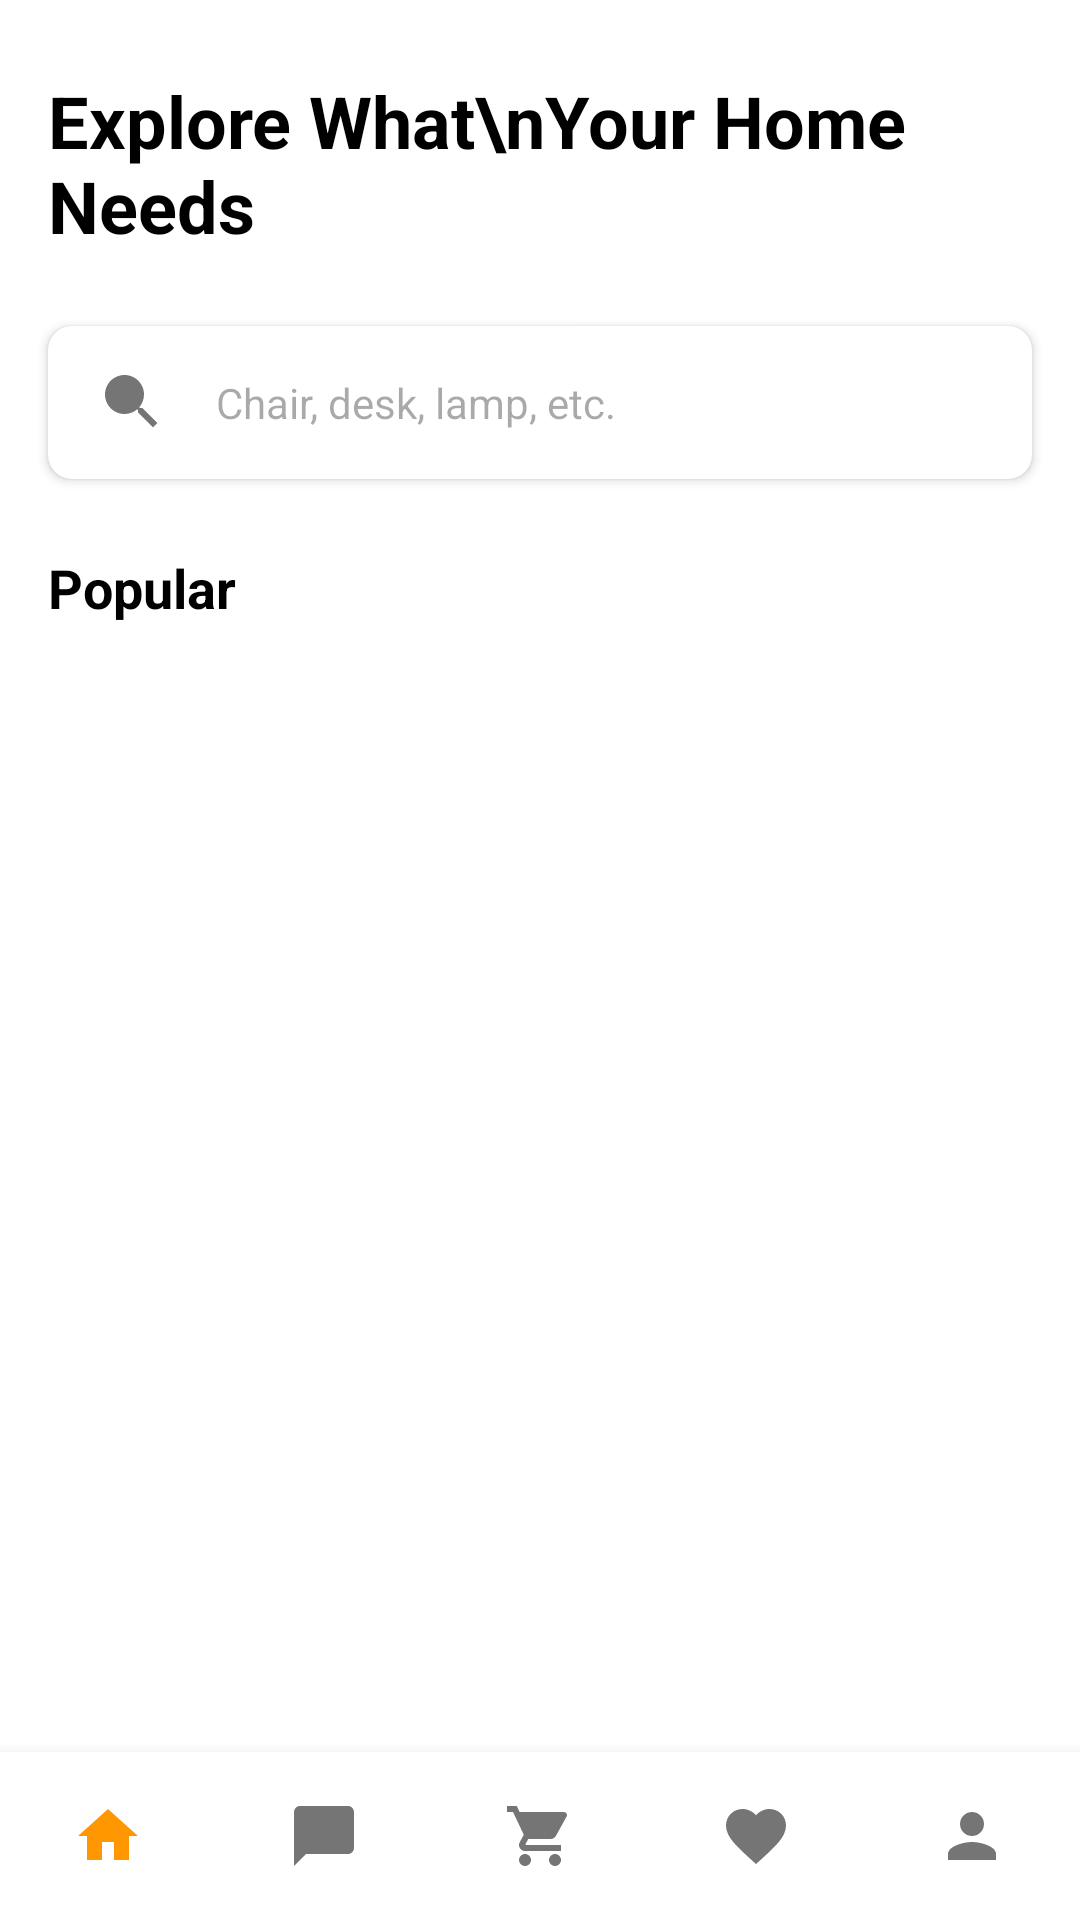

This screen was rendered from an Android layout file. Write that file and the resources it references.
<!-- AndroidManifest.xml: application theme Theme.ProductFE -->
<!-- res/layout/activity_home.xml -->
<?xml version="1.0" encoding="utf-8"?>
<androidx.constraintlayout.widget.ConstraintLayout xmlns:android="http://schemas.android.com/apk/res/android"
    xmlns:app="http://schemas.android.com/apk/res-auto"
    xmlns:tools="http://schemas.android.com/tools"
    android:layout_width="match_parent"
    android:layout_height="match_parent"
    android:background="@color/white"
    tools:context=".MainActivity">

    <TextView
        android:id="@+id/textViewTitle"
        android:layout_width="0dp"
        android:layout_height="wrap_content"
        android:layout_marginStart="16dp"
        android:layout_marginTop="24dp"
        android:layout_marginEnd="16dp"
        android:text="Explore What\nYour Home Needs"
        android:textColor="@color/black"
        android:textSize="24sp"
        android:textStyle="bold"
        app:layout_constraintEnd_toStartOf="@+id/imageViewNotification"
        app:layout_constraintStart_toStartOf="parent"
        app:layout_constraintTop_toTopOf="parent" />

    <androidx.cardview.widget.CardView
        android:id="@+id/cardViewSearch"
        android:layout_width="0dp"
        android:layout_height="wrap_content"
        android:layout_marginStart="16dp"
        android:layout_marginTop="24dp"
        android:layout_marginEnd="16dp"
        app:cardCornerRadius="8dp"
        app:cardElevation="2dp"
        app:layout_constraintEnd_toEndOf="parent"
        app:layout_constraintStart_toStartOf="parent"
        app:layout_constraintTop_toBottomOf="@+id/textViewTitle">

        <LinearLayout
            android:layout_width="match_parent"
            android:layout_height="wrap_content"
            android:orientation="horizontal"
            android:padding="8dp">

            <ImageView
                android:layout_width="24dp"
                android:layout_height="24dp"
                android:layout_gravity="center_vertical"
                android:layout_marginStart="8dp"
                android:src="@drawable/ic_search" />

            <EditText
                android:id="@+id/editTextSearch"
                android:layout_width="match_parent"
                android:layout_height="wrap_content"
                android:layout_marginStart="8dp"
                android:background="@null"
                android:hint="Chair, desk, lamp, etc."
                android:inputType="text"
                android:padding="8dp"
                android:textSize="14sp" />
        </LinearLayout>
    </androidx.cardview.widget.CardView>

    <androidx.constraintlayout.widget.ConstraintLayout
        android:id="@+id/layoutPopular"
        android:layout_width="0dp"
        android:layout_height="wrap_content"
        android:layout_marginTop="24dp"
        app:layout_constraintEnd_toEndOf="parent"
        app:layout_constraintStart_toStartOf="parent"
        app:layout_constraintTop_toBottomOf="@+id/cardViewSearch">

        <TextView
            android:id="@+id/textViewPopular"
            android:layout_width="wrap_content"
            android:layout_height="wrap_content"
            android:layout_marginStart="16dp"
            android:text="Popular"
            android:textColor="@color/black"
            android:textSize="18sp"
            android:textStyle="bold"
            app:layout_constraintBottom_toBottomOf="parent"
            app:layout_constraintStart_toStartOf="parent"
            app:layout_constraintTop_toTopOf="parent" />


    </androidx.constraintlayout.widget.ConstraintLayout>

    <androidx.recyclerview.widget.RecyclerView
        android:id="@+id/recyclerViewFurniture"
        android:layout_width="0dp"
        android:layout_height="0dp"
        android:layout_marginTop="16dp"
        android:layout_marginBottom="16dp"
        android:clipToPadding="false"
        android:paddingStart="8dp"
        android:paddingEnd="8dp"
        app:layout_constraintBottom_toTopOf="@+id/bottomNavigation"
        app:layout_constraintEnd_toEndOf="parent"
        app:layout_constraintStart_toStartOf="parent"
        app:layout_constraintTop_toBottomOf="@+id/layoutPopular"
        tools:listitem="@layout/item_furniture" />

    <LinearLayout
        android:id="@+id/bottomNavigation"
        android:layout_width="0dp"
        android:layout_height="56dp"
        android:background="@color/white"
        android:elevation="8dp"
        android:gravity="center"
        android:orientation="horizontal"
        app:layout_constraintBottom_toBottomOf="parent"
        app:layout_constraintEnd_toEndOf="parent"
        app:layout_constraintStart_toStartOf="parent">

        <ImageView
            android:id="@+id/navHome"
            android:layout_width="0dp"
            android:layout_height="24dp"
            android:layout_weight="1"
            android:src="@drawable/ic_home" />

        <ImageView
            android:id="@+id/navChat"
            android:layout_width="0dp"
            android:layout_height="24dp"
            android:layout_weight="1"
            android:src="@drawable/ic_chat" />

        <ImageView
            android:id="@+id/navCart"
            android:layout_width="0dp"
            android:layout_height="24dp"
            android:layout_weight="1"
            android:src="@drawable/ic_cart" />

        <ImageView
            android:id="@+id/navFavorites"
            android:layout_width="0dp"
            android:layout_height="24dp"
            android:layout_weight="1"
            android:src="@drawable/ic_favorite" />

        <ImageView
            android:id="@+id/navProfile"
            android:layout_width="0dp"
            android:layout_height="24dp"
            android:layout_weight="1"
            android:src="@drawable/ic_profile" />
    </LinearLayout>

</androidx.constraintlayout.widget.ConstraintLayout>
<!-- res/layout/item_furniture.xml (included above) -->
<?xml version="1.0" encoding="utf-8"?>
<androidx.cardview.widget.CardView xmlns:android="http://schemas.android.com/apk/res/android"
    xmlns:app="http://schemas.android.com/apk/res-auto"
    xmlns:tools="http://schemas.android.com/tools"
    android:layout_width="match_parent"
    android:layout_height="wrap_content"
    android:layout_margin="8dp"
    app:cardCornerRadius="8dp"
    app:cardElevation="2dp">

    <androidx.constraintlayout.widget.ConstraintLayout
        android:layout_width="match_parent"
        android:layout_height="wrap_content">

        <ImageView
            android:id="@+id/imageViewFurniture"
            android:layout_width="0dp"
            android:layout_height="0dp"
            android:scaleType="centerCrop"
            app:layout_constraintDimensionRatio="1:1"
            app:layout_constraintEnd_toEndOf="parent"
            app:layout_constraintStart_toStartOf="parent"
            app:layout_constraintTop_toTopOf="parent" />

        <ImageView
            android:id="@+id/imageViewFavorite"
            android:layout_width="24dp"
            android:layout_height="24dp"
            android:layout_margin="8dp"
            android:background="@drawable/circle_background"
            android:padding="4dp"
            android:src="@drawable/ic_favorite_outline"
            app:layout_constraintEnd_toEndOf="parent"
            app:layout_constraintTop_toTopOf="parent" />

        <TextView
            android:id="@+id/textViewName"
            android:layout_width="0dp"
            android:layout_height="wrap_content"
            android:layout_marginStart="8dp"
            android:layout_marginTop="8dp"
            android:layout_marginEnd="8dp"
            android:ellipsize="end"
            android:maxLines="1"
            android:textColor="#757575"
            android:textSize="14sp"
            app:layout_constraintEnd_toEndOf="parent"
            app:layout_constraintStart_toStartOf="parent"
            app:layout_constraintTop_toBottomOf="@+id/imageViewFurniture" />

        <TextView
            android:id="@+id/textViewPrice"
            android:layout_width="wrap_content"
            android:layout_height="wrap_content"
            android:layout_marginStart="8dp"
            android:layout_marginTop="4dp"
            android:layout_marginBottom="8dp"
            android:textColor="#212121"
            android:textSize="16sp"
            android:textStyle="bold"
            app:layout_constraintBottom_toBottomOf="parent"
            app:layout_constraintStart_toStartOf="parent"
            app:layout_constraintTop_toBottomOf="@+id/textViewName" />

        <TextView
            android:id="@+id/textViewOriginalPrice"
            android:layout_width="wrap_content"
            android:layout_height="wrap_content"
            android:layout_marginStart="8dp"
            android:textColor="#757575"
            android:textSize="12sp"
            android:textStyle="italic"
            android:visibility="gone"
            app:layout_constraintBottom_toBottomOf="@+id/textViewPrice"
            app:layout_constraintStart_toEndOf="@+id/textViewPrice"
            app:layout_constraintTop_toTopOf="@+id/textViewPrice" />

    </androidx.constraintlayout.widget.ConstraintLayout>
</androidx.cardview.widget.CardView>
<!-- resources referenced by this layout -->
<resources>
  <!-- drawable circle_background (drawable) -->
  <vector xmlns:android="http://schemas.android.com/apk/res/android"
      android:width="24dp"
      android:height="24dp"
      android:viewportWidth="24"
      android:viewportHeight="24">
      <path
          android:fillColor="#FFFFFF"
          android:pathData="M12,12m-12,0a12,12 0,1 1,24 0a12,12 0,1 1,-24 0"/>
  </vector>
  <!-- drawable ic_cart (drawable) -->
  <vector xmlns:android="http://schemas.android.com/apk/res/android"
      android:width="24dp"
      android:height="24dp"
      android:viewportWidth="24"
      android:viewportHeight="24"
      android:tint="#757575">
      <path
          android:fillColor="@android:color/white"
          android:pathData="M7,18c-1.1,0 -1.99,0.9 -1.99,2S5.9,22 7,22s2,-0.9 2,-2 -0.9,-2 -2,-2zM1,2v2h2l3.6,7.59 -1.35,2.45c-0.16,0.28 -0.25,0.61 -0.25,0.96 0,1.1 0.9,2 2,2h12v-2L7.42,15c-0.14,0 -0.25,-0.11 -0.25,-0.25l0.03,-0.12 0.9,-1.63h7.45c0.75,0 1.41,-0.41 1.75,-1.03l3.58,-6.49c0.08,-0.14 0.12,-0.31 0.12,-0.48 0,-0.55 -0.45,-1 -1,-1L5.21,4l-0.94,-2L1,2zM17,18c-1.1,0 -1.99,0.9 -1.99,2s0.89,2 1.99,2 2,-0.9 2,-2 -0.9,-2 -2,-2z"/>
  </vector>
  <!-- drawable ic_chat (drawable) -->
  <vector xmlns:android="http://schemas.android.com/apk/res/android"
      android:width="24dp"
      android:height="24dp"
      android:viewportWidth="24"
      android:viewportHeight="24"
      android:tint="#757575">
      <path
          android:fillColor="@android:color/white"
          android:pathData="M20,2L4,2c-1.1,0 -1.99,0.9 -1.99,2L2,22l4,-4h14c1.1,0 2,-0.9 2,-2L22,4c0,-1.1 -0.9,-2 -2,-2z"/>
  </vector>
  <!-- drawable ic_favorite (drawable) -->
  <vector xmlns:android="http://schemas.android.com/apk/res/android"
      android:width="24dp"
      android:height="24dp"
      android:viewportWidth="24"
      android:viewportHeight="24"
      android:tint="#757575">
      <path
          android:fillColor="@android:color/white"
          android:pathData="M12,21.35l-1.45,-1.32C5.4,15.36 2,12.28 2,8.5 2,5.42 4.42,3 7.5,3c1.74,0 3.41,0.81 4.5,2.09C13.09,3.81 14.76,3 16.5,3 19.58,3 22,5.42 22,8.5c0,3.78 -3.4,6.86 -8.55,11.54L12,21.35z"/>
  </vector>
  <!-- drawable ic_home (drawable) -->
  <vector xmlns:android="http://schemas.android.com/apk/res/android"
      android:width="24dp"
      android:height="24dp"
      android:viewportWidth="24"
      android:viewportHeight="24"
      android:tint="#FF9800">
      <path
          android:fillColor="@android:color/white"
          android:pathData="M10,20v-6h4v6h5v-8h3L12,3 2,12h3v8z"/>
  </vector>
  <!-- drawable ic_profile (drawable) -->
  <vector xmlns:android="http://schemas.android.com/apk/res/android"
      android:width="24dp"
      android:height="24dp"
      android:viewportWidth="24"
      android:viewportHeight="24"
      android:tint="#757575">
      <path
          android:fillColor="@android:color/white"
          android:pathData="M12,12c2.21,0 4,-1.79 4,-4s-1.79,-4 -4,-4 -4,1.79 -4,4 1.79,4 4,4zM12,14c-2.67,0 -8,1.34 -8,4v2h16v-2c0,-2.66 -5.33,-4 -8,-4z"/>
  </vector>
  <!-- drawable ic_search (drawable) -->
  <vector xmlns:android="http://schemas.android.com/apk/res/android"
      android:width="24dp"
      android:height="24dp"
      android:viewportWidth="24"
      android:viewportHeight="24"
      android:tint="#757575">
      <path
          android:fillColor="@android:color/white"
          android:pathData="M15.5,14h-0.79l-0.28,-0.27C15.41,12.59 16,11.11 16,9.5 16,5.91 13.09,3 9.5,3S3,5.91 3,9.5 5.91,16 9.5,16c1.61,0 3.09,-0.59 4.23,-1.57l0.27,0.28v0.79l5,4.99L20.49,19l-4.99,-5z"/>
  </vector>
  <style name="Theme.ProductFE" parent="Base.Theme.ProductFE" />
  <style name="Base.Theme.ProductFE" parent="Theme.Material3.DayNight.NoActionBar">
          
          
      </style>
  <!-- not gathered from this repository: default colours our renderer supplied (Android Studio template values) -->
  <color name="black">#FF000000</color>
  <color name="white">#FFFFFFFF</color>
</resources>
